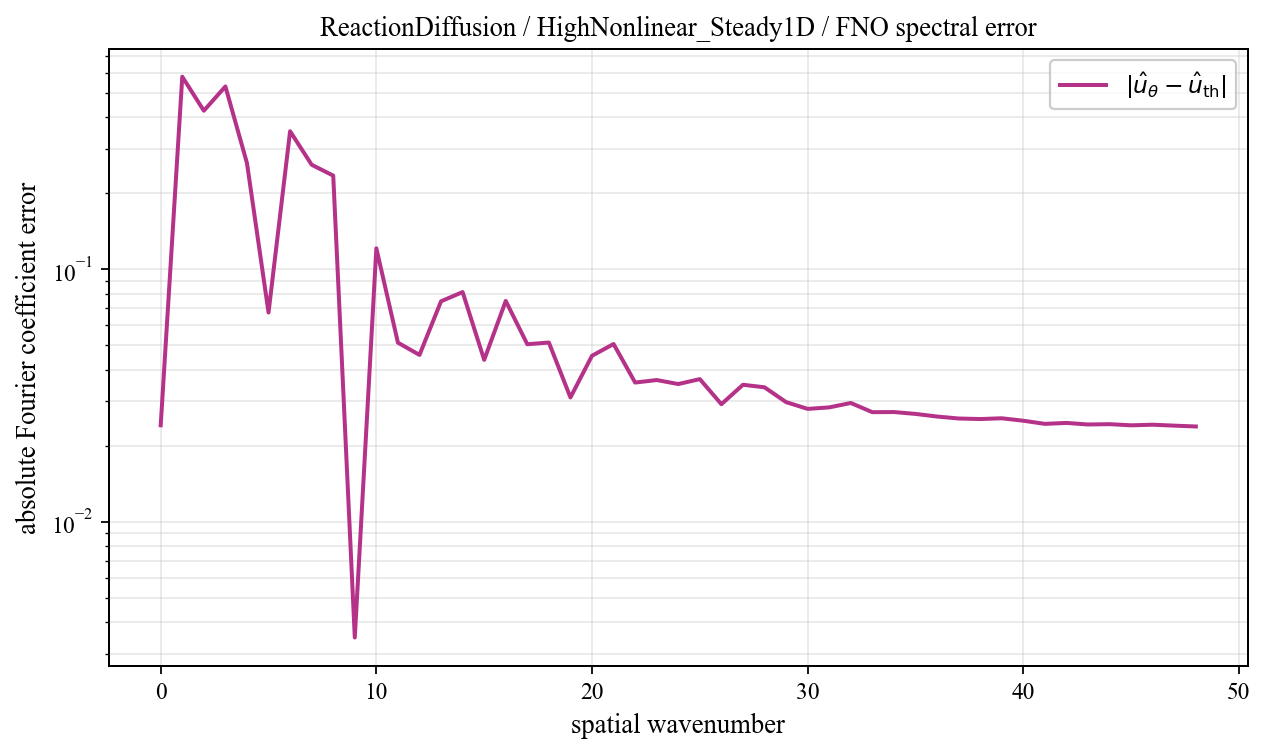

The table this chart was drawn from, first rows:
spatial_wavenumber, prediction_magnitude, theory_magnitude, absolute_coefficient_error
0, 0.008017, 0.01607, 0.02409
1, 0.5533, 0.03131, 0.5792
2, 0.4, 0.03854, 0.4247
3, 0.5017, 0.2725, 0.5299
4, 0.1424, 0.3892, 0.2634
5, 0.04611, 0.1069, 0.06739
6, 0.2579, 0.1316, 0.3522
7, 0.2063, 0.1209, 0.2594
8, 0.1052, 0.2066, 0.2349
9, 0.05953, 0.05623, 0.003474
10, 0.1501, 0.03017, 0.121
11, 0.04392, 0.0197, 0.05119
12, 0.05902, 0.01421, 0.04576
13, 0.08317, 0.01089, 0.07465
14, 0.08412, 0.00871, 0.0812
15, 0.04479, 0.007183, 0.04374
16, 0.07636, 0.006066, 0.07487
17, 0.04987, 0.00522, 0.05044
18, 0.04976, 0.004561, 0.05124
19, 0.03127, 0.004038, 0.03104
20, 0.0451, 0.003614, 0.04541
21, 0.04968, 0.003266, 0.05055
22, 0.03381, 0.002976, 0.03557
23, 0.03555, 0.002732, 0.03639
24, 0.03396, 0.002524, 0.03508
25, 0.03539, 0.002346, 0.03669
26, 0.02806, 0.002193, 0.02919
27, 0.03373, 0.00206, 0.03485
28, 0.03276, 0.001944, 0.03406
29, 0.02833, 0.001842, 0.02975
30, 0.02675, 0.001753, 0.02797
31, 0.02716, 0.001674, 0.02836
32, 0.02827, 0.001604, 0.02952
33, 0.02588, 0.001543, 0.02714
34, 0.02594, 0.001488, 0.02718
35, 0.02549, 0.00144, 0.02672
36, 0.02485, 0.001397, 0.02608
37, 0.0244, 0.001359, 0.02562
38, 0.02429, 0.001326, 0.02549
39, 0.02446, 0.001297, 0.02567
40, 0.0239, 0.001272, 0.02511
41, 0.02319, 0.001251, 0.0244
42, 0.02341, 0.001232, 0.02461
43, 0.02307, 0.001217, 0.02426
44, 0.02314, 0.001205, 0.02433
45, 0.02289, 0.001196, 0.02408
46, 0.02302, 0.001189, 0.02421
47, 0.02282, 0.001185, 0.024
48, 0.02264, 0.001184, 0.02382
